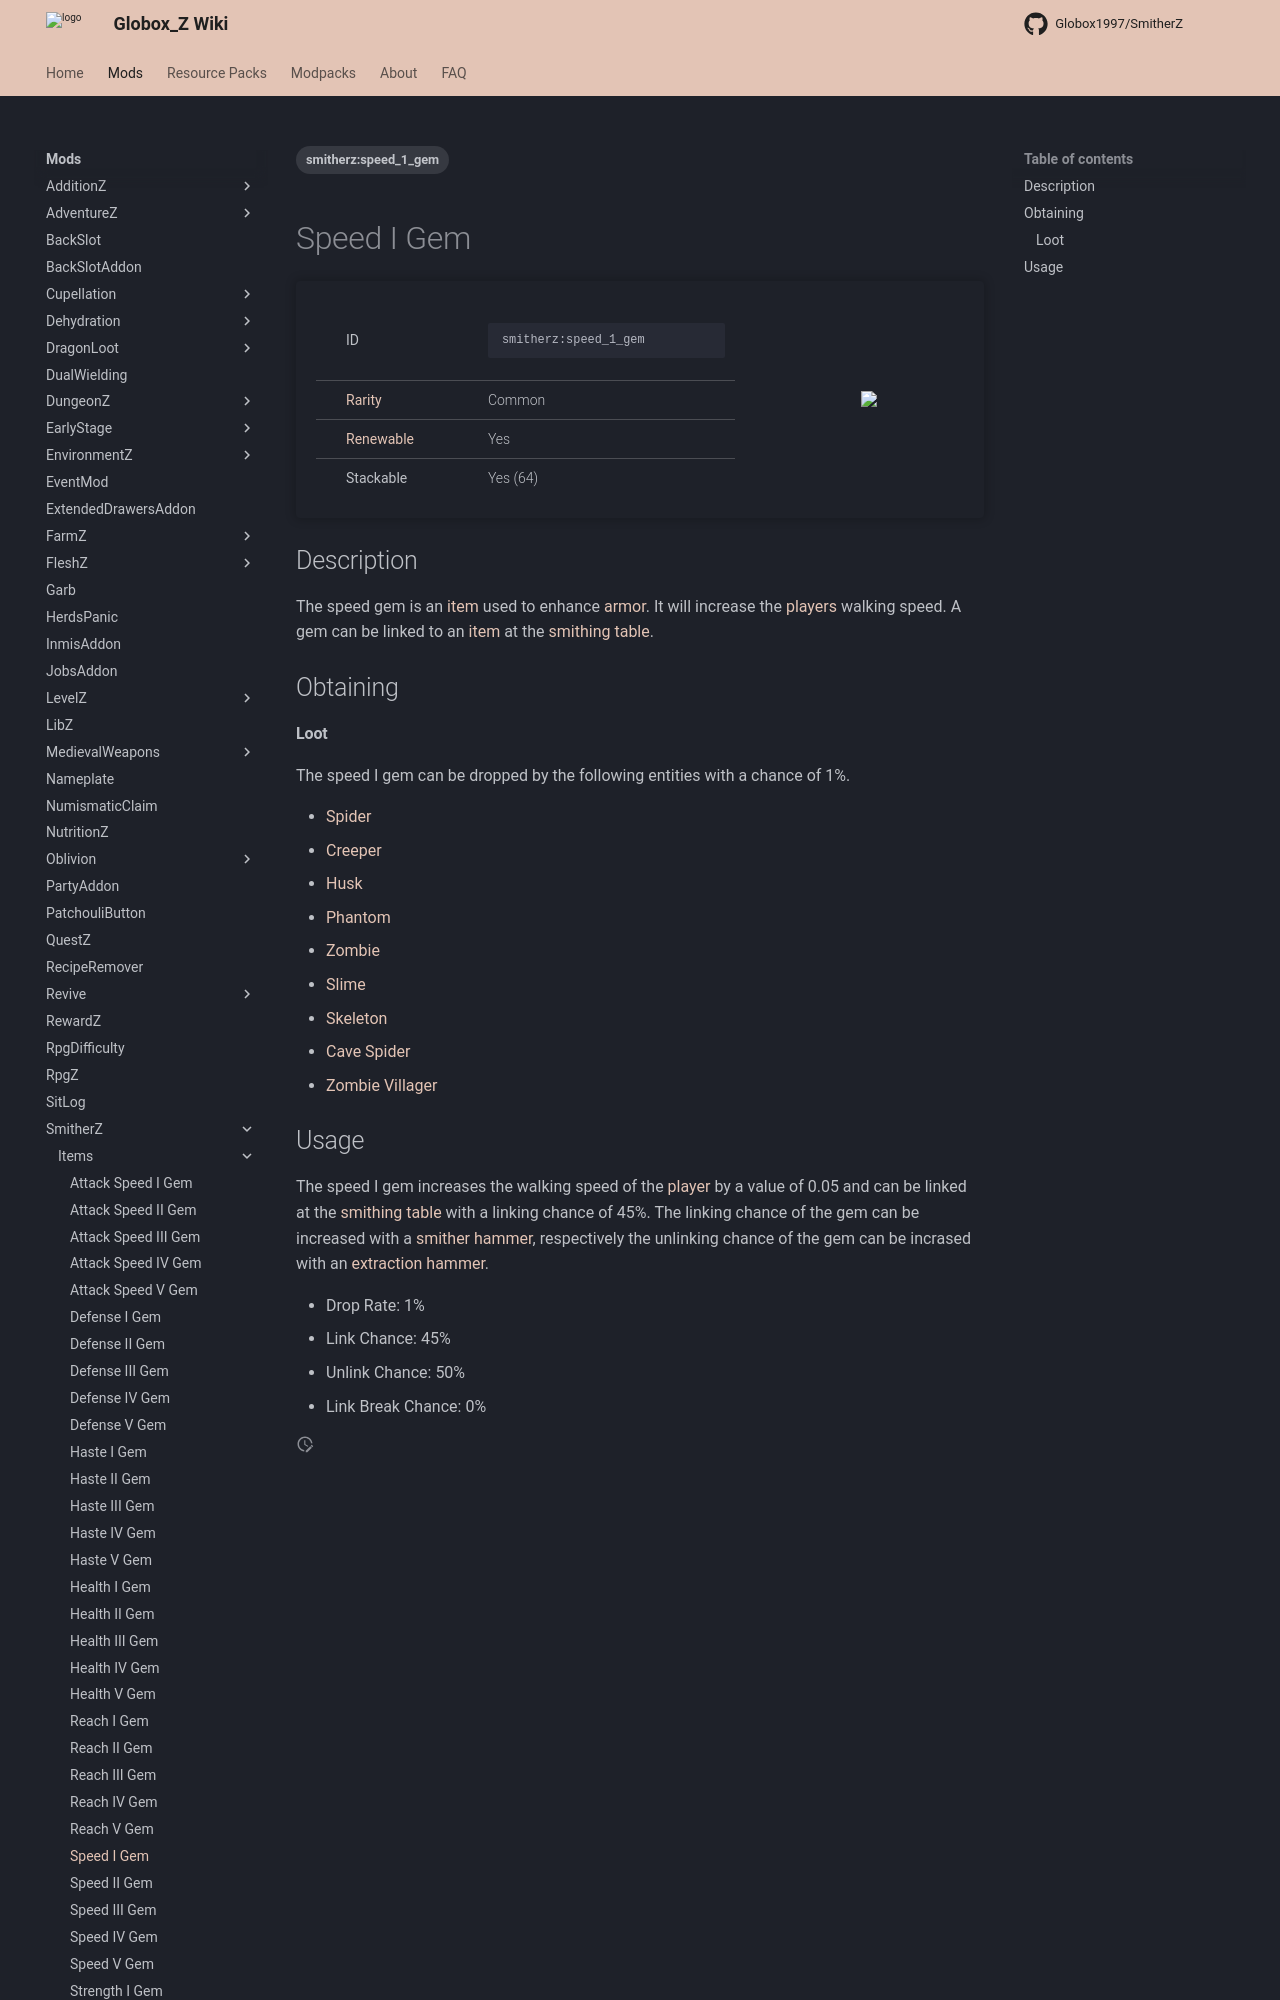

repository: Globox1997/wiki · page: mods/SmitherZ/Items/Speed_I_Gem/index.html · generator: mkdocs

---
title: Speed I Gem
project: smitherz
summary: smitherz item speed I gem
tags:
    - smitherz:speed_1_gem
---
# Speed I Gem
<div class="main_table">
<div class="left_main_table">
<table class="left_table">
    <tbody>
        <tr>
            <td class="first-column">ID</td>
            <td class="second-column">
            ```
            smitherz:speed_1_gem
            ```
            </td>
        </tr>
        <tr id="linear-top">
            <td class="first-column"><a href="https://minecraft.wiki/w/Rarity" target="_blank">Rarity</a></td>
            <td class="second-column">Common</td>
        </tr>
        <tr id="linear-top">
            <td class="first-column"><a href="https://minecraft.wiki/w/Renewable_resource" target="_blank">Renewable</a></td>
            <td class="second-column">Yes</td>
        </tr>
        <tr id="linear-top">
            <td class="first-column">Stackable</td>
            <td class="second-column">Yes (64)</td>
        </tr>
    </tbody>
</table>
</div>
<img src="/wiki/assets/smitherz/items/speed_1_gem.png" loading="lazy" class="right_img_table"/>
</div>

## Description
The speed gem is an [item](https://minecraft.wiki/w/Item) used to enhance [armor](https://minecraft.wiki/w/Armor). It will increase the [players](https://minecraft.wiki/w/Player) walking speed. A gem can be linked to an [item](https://minecraft.wiki/w/Item) at the [smithing table](https://minecraft.wiki/w/Smithing_Table).

## Obtaining
